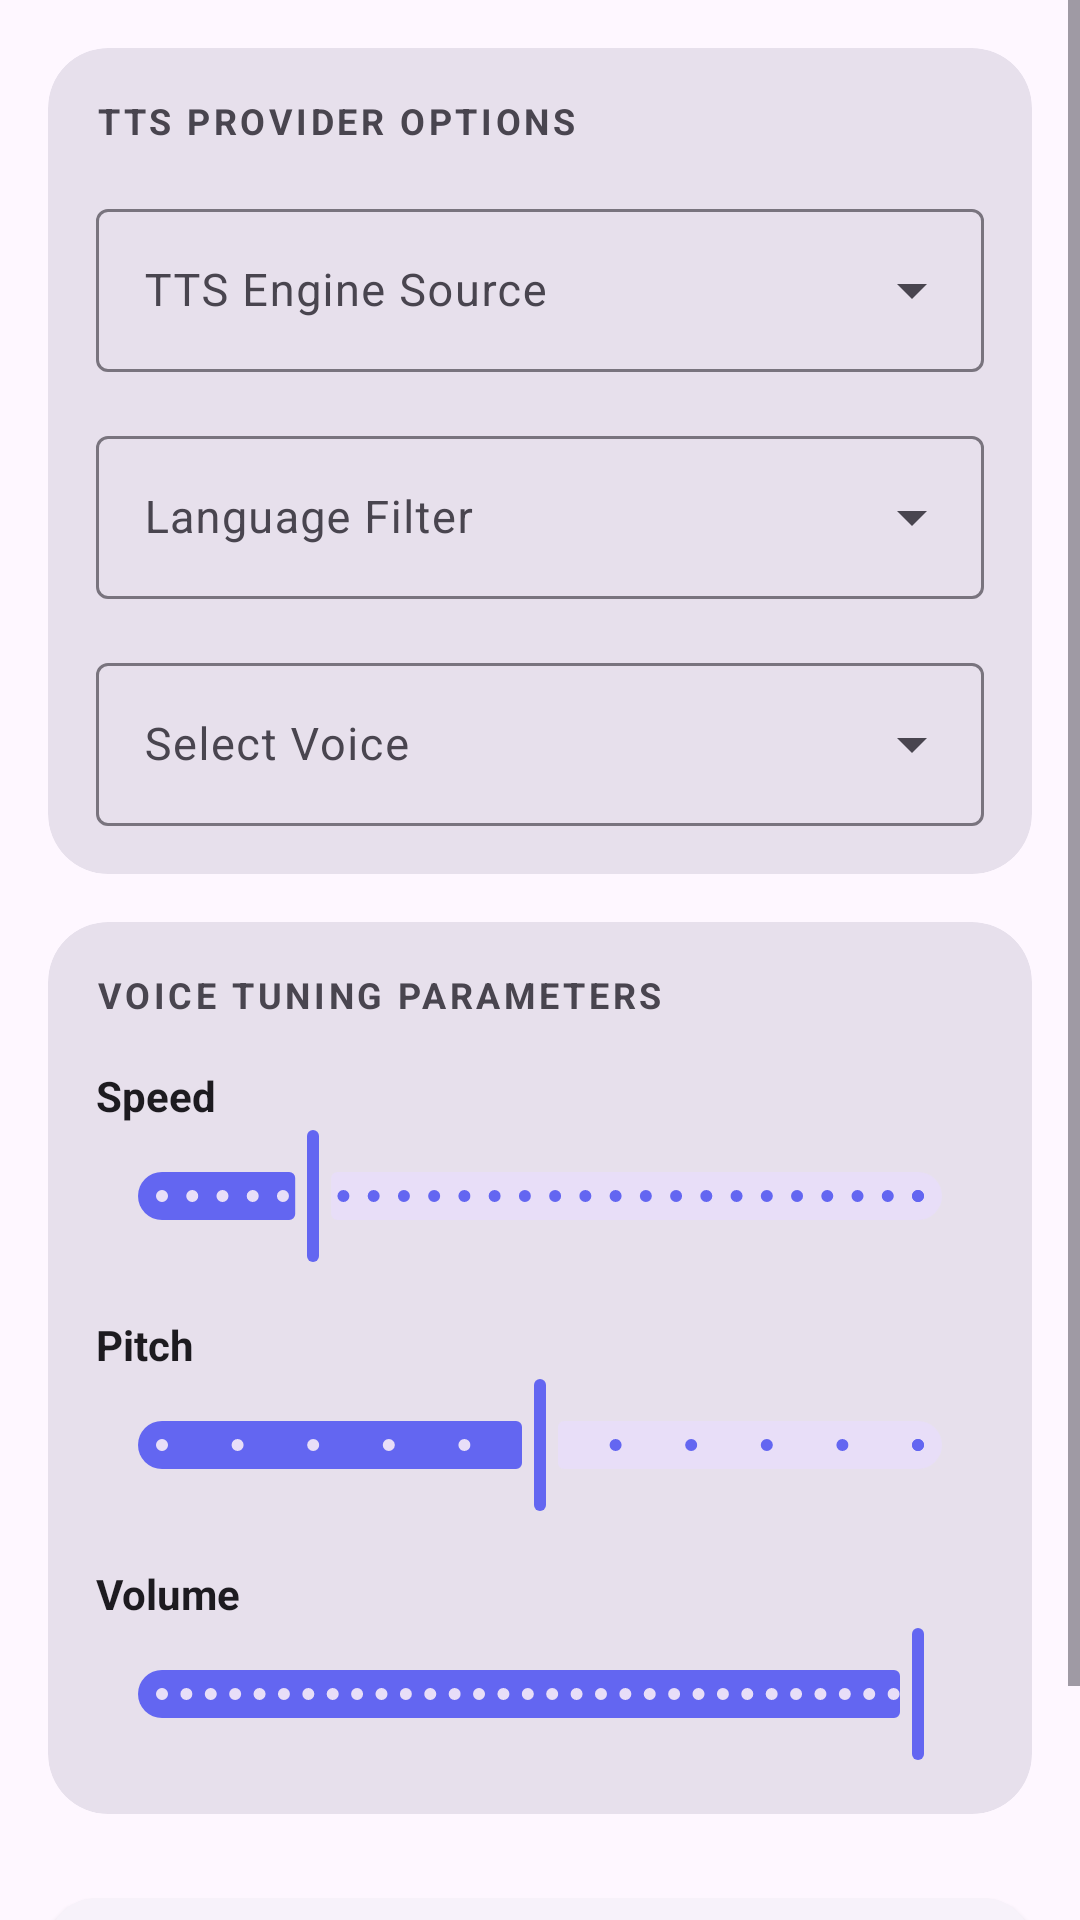

Write the Android layout XML for this screen, with the resource values it uses.
<!-- AndroidManifest.xml: application theme Theme.UtopiaTTSRebirth -->
<!-- res/layout/fragment_voice_config.xml -->
<?xml version="1.0" encoding="utf-8"?>
<ScrollView xmlns:android="http://schemas.android.com/apk/res/android"
    xmlns:app="http://schemas.android.com/apk/res-auto"
    android:layout_width="match_parent"
    android:layout_height="match_parent"
    android:fillViewport="true"
    android:background="?android:attr/windowBackground">

    <LinearLayout
        android:layout_width="match_parent"
        android:layout_height="wrap_content"
        android:orientation="vertical"
        android:padding="16dp">

        
        <com.google.android.material.card.MaterialCardView
            style="@style/Widget.Material3.CardView.Filled"
            android:layout_width="match_parent"
            android:layout_height="wrap_content"
            android:layout_marginBottom="16dp"
            app:cardCornerRadius="20dp"
            app:cardBackgroundColor="?attr/colorSurfaceVariant">

            <LinearLayout
                android:layout_width="match_parent"
                android:layout_height="wrap_content"
                android:orientation="vertical"
                android:padding="16dp">

                <TextView
                    android:layout_width="match_parent"
                    android:layout_height="wrap_content"
                    android:text="TTS Provider Options"
                    android:textColor="?attr/colorOnSurfaceVariant"
                    android:textSize="12sp"
                    android:textStyle="bold"
                    android:textAllCaps="true"
                    android:letterSpacing="0.1"
                    android:layout_marginBottom="16dp"/>

                
                <com.google.android.material.textfield.TextInputLayout
                    style="@style/Widget.Material3.TextInputLayout.OutlinedBox.ExposedDropdownMenu"
                    android:layout_width="match_parent"
                    android:layout_height="wrap_content"
                    android:layout_marginBottom="16dp"
                    android:hint="@string/engine_source">

                    <AutoCompleteTextView
                        android:id="@+id/autoEngine"
                        android:layout_width="match_parent"
                        android:layout_height="wrap_content"
                        android:inputType="none"
                        android:textSize="15sp"/>
                </com.google.android.material.textfield.TextInputLayout>

                
                <com.google.android.material.textfield.TextInputLayout
                    style="@style/Widget.Material3.TextInputLayout.OutlinedBox.ExposedDropdownMenu"
                    android:layout_width="match_parent"
                    android:layout_height="wrap_content"
                    android:layout_marginBottom="16dp"
                    android:hint="@string/language_filter">

                    <AutoCompleteTextView
                        android:id="@+id/autoLanguage"
                        android:layout_width="match_parent"
                        android:layout_height="wrap_content"
                        android:inputType="none"
                        android:textSize="15sp"/>
                </com.google.android.material.textfield.TextInputLayout>

                
                <com.google.android.material.textfield.TextInputLayout
                    style="@style/Widget.Material3.TextInputLayout.OutlinedBox.ExposedDropdownMenu"
                    android:layout_width="match_parent"
                    android:layout_height="wrap_content"
                    android:hint="@string/select_voice">

                    <AutoCompleteTextView
                        android:id="@+id/autoVoice"
                        android:layout_width="match_parent"
                        android:layout_height="wrap_content"
                        android:inputType="none"
                        android:textSize="15sp"/>
                </com.google.android.material.textfield.TextInputLayout>

            </LinearLayout>
        </com.google.android.material.card.MaterialCardView>

        
        <com.google.android.material.card.MaterialCardView
            style="@style/Widget.Material3.CardView.Filled"
            android:layout_width="match_parent"
            android:layout_height="wrap_content"
            android:layout_marginBottom="24dp"
            app:cardCornerRadius="20dp"
            app:cardBackgroundColor="?attr/colorSurfaceVariant">

            <LinearLayout
                android:layout_width="match_parent"
                android:layout_height="wrap_content"
                android:orientation="vertical"
                android:padding="16dp">

                <TextView
                    android:layout_width="match_parent"
                    android:layout_height="wrap_content"
                    android:text="Voice Tuning Parameters"
                    android:textColor="?attr/colorOnSurfaceVariant"
                    android:textSize="12sp"
                    android:textStyle="bold"
                    android:textAllCaps="true"
                    android:letterSpacing="0.1"
                    android:layout_marginBottom="16dp"/>

                
                <TextView
                    android:id="@+id/tvSpeedLabel"
                    android:layout_width="match_parent"
                    android:layout_height="wrap_content"
                    android:text="Speed"
                    android:textColor="?attr/colorOnSurface"
                    android:textSize="14sp"
                    android:textStyle="bold"/>

                <com.google.android.material.slider.Slider
                    android:id="@+id/sliderSpeed"
                    android:layout_width="match_parent"
                    android:layout_height="wrap_content"
                    android:valueFrom="0.5"
                    android:valueTo="3.0"
                    android:value="1.0"
                    android:stepSize="0.1"
                    app:labelBehavior="floating"
                    android:layout_marginBottom="16dp"/>

                
                <TextView
                    android:id="@+id/tvPitchLabel"
                    android:layout_width="match_parent"
                    android:layout_height="wrap_content"
                    android:text="Pitch"
                    android:textColor="?attr/colorOnSurface"
                    android:textSize="14sp"
                    android:textStyle="bold"/>

                <com.google.android.material.slider.Slider
                    android:id="@+id/sliderPitch"
                    android:layout_width="match_parent"
                    android:layout_height="wrap_content"
                    android:valueFrom="0.5"
                    android:valueTo="1.5"
                    android:value="1.0"
                    android:stepSize="0.1"
                    app:labelBehavior="floating"
                    android:layout_marginBottom="16dp"/>

                
                <TextView
                    android:id="@+id/tvVolumeLabel"
                    android:layout_width="match_parent"
                    android:layout_height="wrap_content"
                    android:text="Volume"
                    android:textColor="?attr/colorOnSurface"
                    android:textSize="14sp"
                    android:textStyle="bold"/>

                <com.google.android.material.slider.Slider
                    android:id="@+id/sliderVolume"
                    android:layout_width="match_parent"
                    android:layout_height="wrap_content"
                    android:valueFrom="0.0"
                    android:valueTo="1.0"
                    android:value="1.0"
                    android:stepSize="0.01"
                    app:labelBehavior="floating"/>

            </LinearLayout>
        </com.google.android.material.card.MaterialCardView>

        
        <com.google.android.material.button.MaterialButton
            android:id="@+id/btnPreview"
            style="@style/Widget.Material3.Button.ElevatedButton"
            android:layout_width="match_parent"
            android:layout_height="56dp"
            android:text="@string/btn_preview"
            android:textSize="16sp"
            app:cornerRadius="16dp"/>

        
        <TextView
            android:id="@+id/tvStatus"
            android:layout_width="match_parent"
            android:layout_height="wrap_content"
            android:layout_marginTop="12dp"
            android:gravity="center"
            android:text="@string/status_idle"
            android:textColor="?attr/colorOnSurface"
            android:textSize="12sp"
            android:letterSpacing="0.05"/>

    </LinearLayout>
</ScrollView>
<!-- resources referenced by this layout -->
<resources>
  <string name="btn_preview">Preview Voice</string>
  <string name="engine_source">TTS Engine Source</string>
  <string name="language_filter">Language Filter</string>
  <string name="select_voice">Select Voice</string>
  <string name="status_idle">Ready</string>
  <style name="Theme.UtopiaTTSRebirth" parent="Theme.Material3.DayNight.NoActionBar">
          
          <item name="colorPrimary">@color/primary</item>
          <item name="colorOnPrimary">@color/white</item>
          
          <item name="colorSecondary">@color/accent</item>
          <item name="colorOnSecondary">@color/white</item>
          
          <item name="android:statusBarColor">@color/primary_dark</item>
      </style>
  <color name="primary">#6366F1</color>
  <color name="white">#FFFFFF</color>
  <color name="accent">#06B6D4</color>
  <color name="primary_dark">#4F46E5</color>
</resources>
